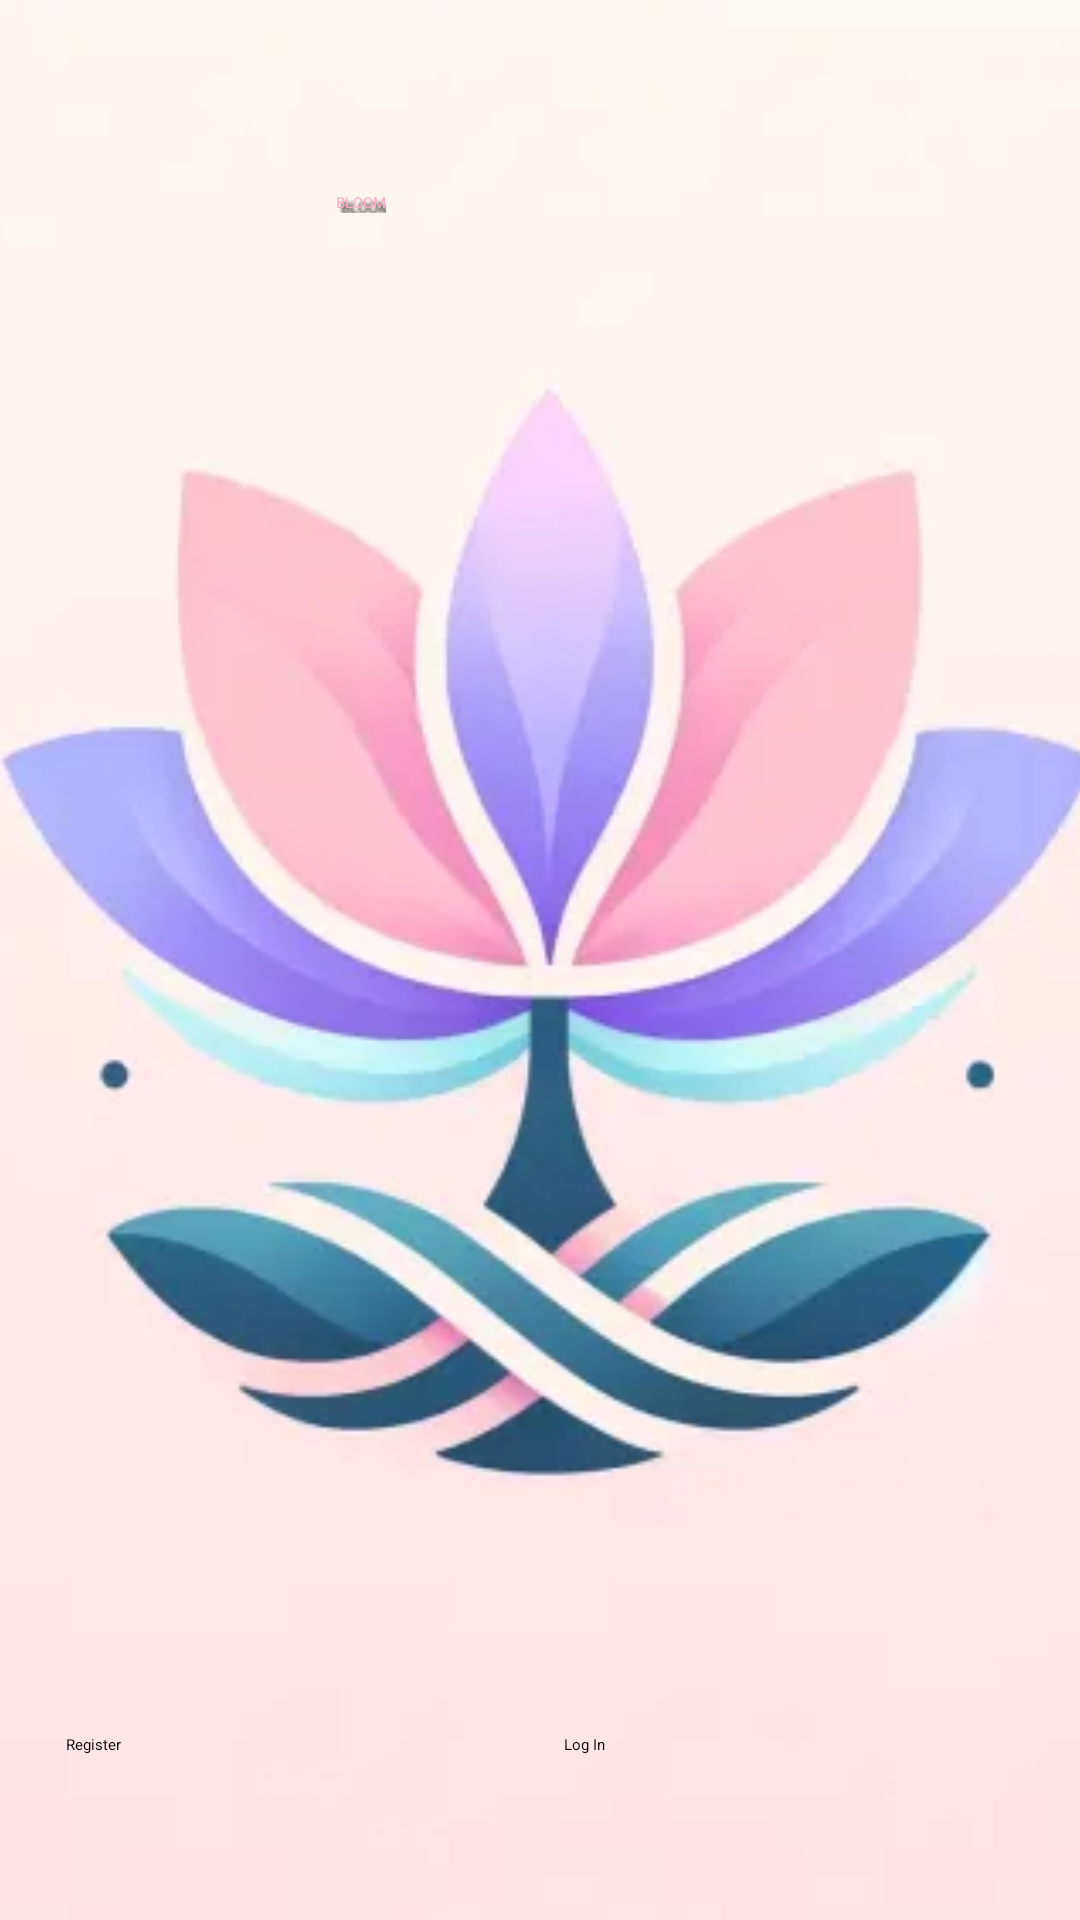

Layout XML and referenced resources for this Android screen:
<!-- AndroidManifest.xml: application theme Theme.BottomNavigationViewDemo -->
<!-- res/layout/activity_initial.xml -->
<?xml version="1.0" encoding="utf-8"?>
<FrameLayout xmlns:android="http://schemas.android.com/apk/res/android"
    xmlns:app="http://schemas.android.com/apk/res-auto"
    xmlns:tools="http://schemas.android.com/tools"
    android:layout_width="match_parent"
    android:layout_height="match_parent"
    android:background="@drawable/logo">

    <ImageView
        android:layout_width="match_parent"
        android:layout_height="match_parent"
        android:scaleType="centerCrop"
        android:src="@drawable/logo" />

    <androidx.constraintlayout.widget.ConstraintLayout
        android:layout_width="match_parent"
        android:layout_height="match_parent"
        android:layout_gravity="center">

        <TextView
            android:id="@+id/textView"
            android:layout_width="wrap_content"
            android:layout_height="wrap_content"
            android:layout_marginStart="112dp"
            android:layout_marginTop="64dp"
            android:shadowColor="@color/black"
            android:shadowDx="5"
            android:shadowDy="5"
            android:shadowRadius="2"
            android:singleLine="false"
            android:text="@string/bloom_cap"
            android:textAppearance="@style/TextAppearance.AppCompat.Display3"
            android:textColor="#FFAECA"
            app:layout_constraintStart_toStartOf="parent"
            app:layout_constraintTop_toTopOf="parent" />

        <LinearLayout
            android:id="@+id/buttonContainer"
            android:layout_width="0dp"
            android:layout_height="wrap_content"
            android:layout_marginBottom="16dp"
            android:gravity="center"
            android:orientation="horizontal"
            android:paddingBottom="39dp"
            app:layout_constraintBottom_toBottomOf="parent"
            app:layout_constraintEnd_toEndOf="parent"
            app:layout_constraintStart_toStartOf="parent">

            <Button
                android:id="@+id/init_register"
                android:layout_width="150dp"
                android:layout_height="wrap_content"
                android:layout_marginEnd="16dp"
                android:backgroundTint="@color/light_purple"
                android:clickable="true"
                android:focusable="true"
                android:text="@string/register_button" />

            <Button
                android:id="@+id/init_login"
                android:layout_width="150dp"
                android:layout_height="wrap_content"
                android:backgroundTint="@color/light_purple"
                android:clickable="true"
                android:focusable="true"
                android:text="@string/log_in" />
        </LinearLayout>
    </androidx.constraintlayout.widget.ConstraintLayout>
</FrameLayout>
<!-- resources referenced by this layout -->
<resources>
  <color name="black">#FF000000</color>
  <color name="light_purple">#8F6FEC</color>
  <!-- drawable logo: png bitmap (drawable, 8364 bytes) -->
  <string name="bloom_cap">BLOOM</string>
  <string name="log_in">Log In</string>
  <string name="register_button">Register</string>
</resources>
